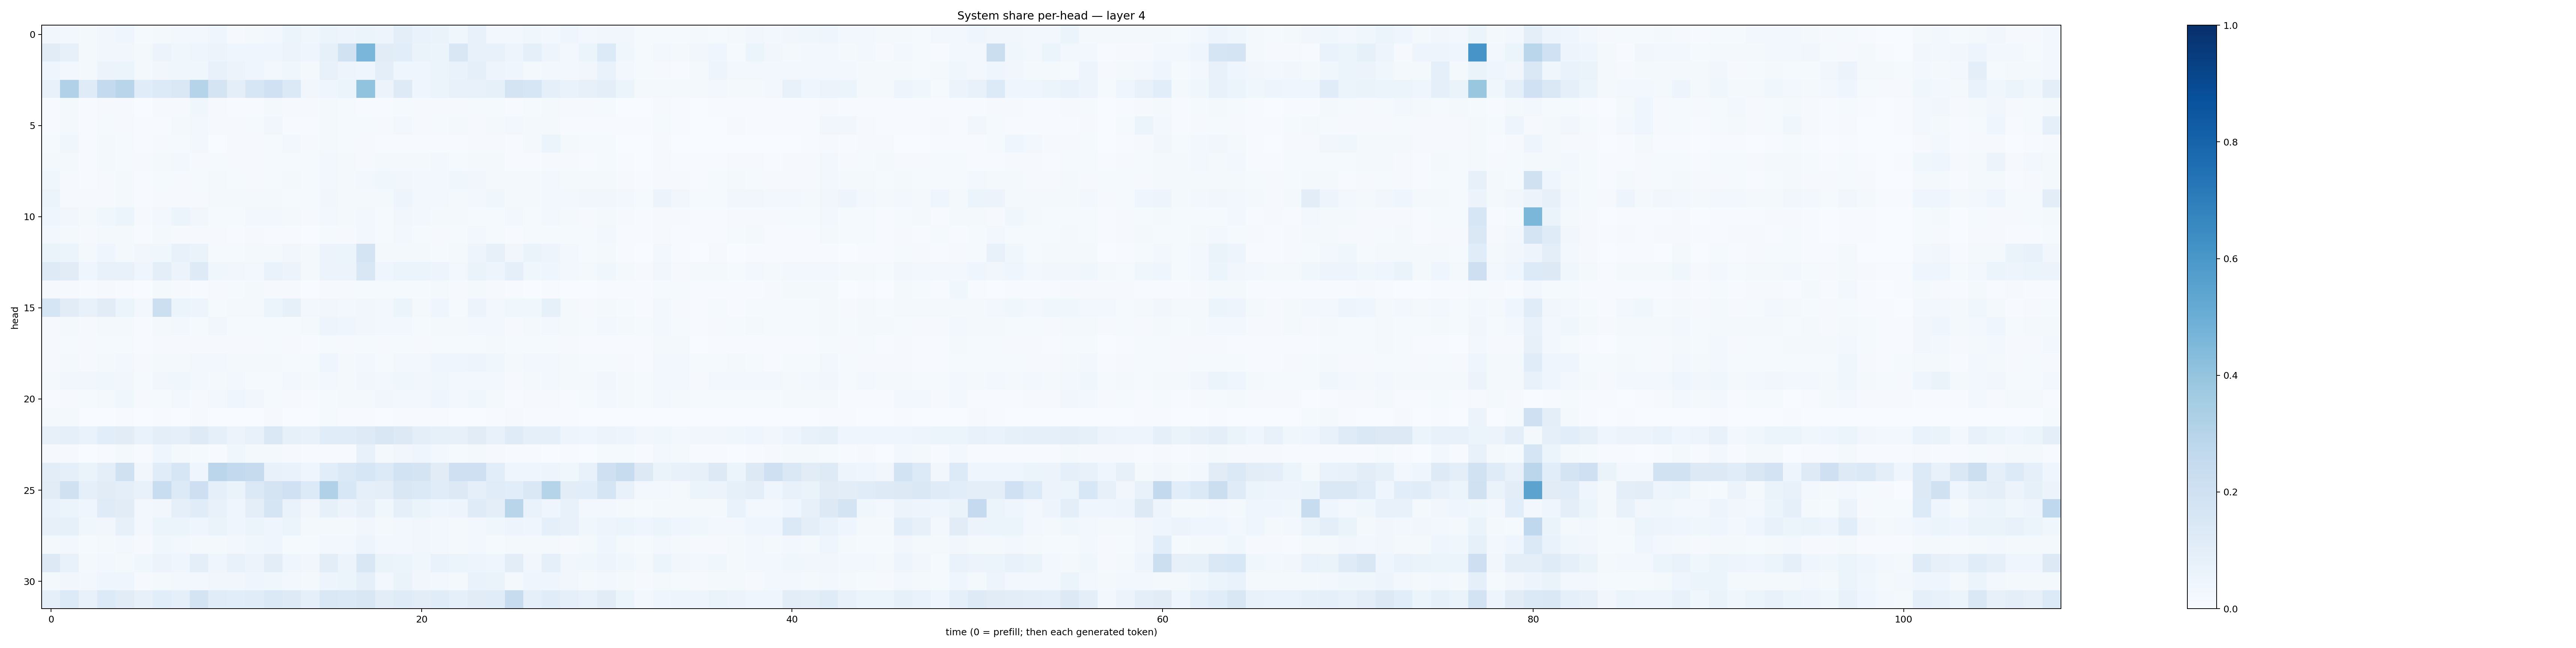

The data file committed next to this chart (first rows):
0.034517843, 0.030802984, 0.018622931, 0.03360651, 0.03939893, 0.012099104, 0.016381178, 0.029743044, 0.026316656, 0.039218355, 0.010903661, 0.02178287, 0.027035875, 0.051792927, 0.038522232, 0.054420315, 0.04907015, 0.059590563, 0.048188064, 0.10014878, 0.06912832, 0.06278484, 0.036007427, 0.07782014
0.1098, 0.08071, 0.02005, 0.03209, 0.03403, 0.01866, 0.05537, 0.03766, 0.0429, 0.05486, 0.04501, 0.04199, 0.04261, 0.05591, 0.03945, 0.08507, 0.1946, 0.4623, 0.1121, 0.1091, 0.06386, 0.05864, 0.1499, 0.07685
0.04139, 0.03066, 0.01757, 0.05474, 0.05907, 0.01778, 0.03245, 0.03564, 0.03768, 0.07601, 0.05805, 0.04606, 0.03028, 0.03536, 0.01964, 0.07169, 0.04939, 0.04657, 0.09817, 0.03973, 0.04677, 0.0532, 0.06998, 0.08762
0.07379, 0.3177, 0.1201, 0.2543, 0.2899, 0.1148, 0.1361, 0.1432, 0.3044, 0.1786, 0.09933, 0.1602, 0.203, 0.1384, 0.03424, 0.04428, 0.06046, 0.405, 0.05664, 0.1225, 0.04268, 0.06159, 0.0744, 0.07424
0.004229, 0.01914, 0.004966, 0.00941, 0.009032, 0.003722, 0.008467, 0.009612, 0.03777, 0.01102, 0.00756, 0.005579, 0.0222, 0.009555, 0.007863, 0.02154, 0.01495, 0.006318, 0.007401, 0.01533, 0.008585, 0.01158, 0.01089, 0.01519
0.006266, 0.02021, 0.006791, 0.01428, 0.01066, 0.00769, 0.006676, 0.0177, 0.02356, 0.009993, 0.01101, 0.01373, 0.03176, 0.006595, 0.004585, 0.01596, 0.01385, 0.01176, 0.009308, 0.02507, 0.00943, 0.01251, 0.01591, 0.01102
0.01494, 0.03654, 0.007276, 0.02074, 0.01561, 0.007055, 0.008883, 0.01547, 0.02777, 0.003145, 0.008866, 0.008615, 0.01534, 0.02416, 0.009535, 0.02074, 0.01265, 0.008396, 0.006129, 0.006863, 0.004314, 0.007745, 0.005123, 0.009987
0.02129, 0.01653, 0.00636, 0.01837, 0.01387, 0.009183, 0.0181, 0.02884, 0.01101, 0.01253, 0.01066, 0.008424, 0.01554, 0.01361, 0.0126, 0.02763, 0.02258, 0.01098, 0.01796, 0.02326, 0.01865, 0.02572, 0.01339, 0.01704
0.03653, 0.008124, 0.007376, 0.01081, 0.01909, 0.004701, 0.01363, 0.009877, 0.01406, 0.01977, 0.01229, 0.0083, 0.01293, 0.01863, 0.01335, 0.02526, 0.02087, 0.02459, 0.03758, 0.03441, 0.02533, 0.02901, 0.03781, 0.03479
0.06103, 0.01105, 0.009852, 0.01013, 0.01775, 0.007126, 0.01127, 0.008413, 0.01056, 0.02214, 0.02313, 0.01763, 0.01693, 0.0136, 0.01244, 0.033, 0.01599, 0.02263, 0.02264, 0.04691, 0.02664, 0.0283, 0.01822, 0.02658
0.04414, 0.03442, 0.02334, 0.03548, 0.05428, 0.01017, 0.0269, 0.05211, 0.03157, 0.01367, 0.01203, 0.024, 0.02381, 0.02029, 0.01004, 0.02925, 0.0188, 0.03063, 0.01361, 0.03158, 0.02501, 0.01578, 0.01856, 0.01515
0.02366, 0.01966, 0.009777, 0.01982, 0.01834, 0.005937, 0.02154, 0.0112, 0.009916, 0.01076, 0.005269, 0.008491, 0.006554, 0.00579, 0.003798, 0.0137, 0.008152, 0.02533, 0.0142, 0.02405, 0.01299, 0.01167, 0.0155, 0.02833
0.06309, 0.06128, 0.02248, 0.0404, 0.02283, 0.03465, 0.03577, 0.07699, 0.06345, 0.01557, 0.01221, 0.0172, 0.02329, 0.03166, 0.01606, 0.05768, 0.05299, 0.1753, 0.01669, 0.02171, 0.01681, 0.01464, 0.02283, 0.04838
0.1221, 0.1097, 0.04037, 0.07677, 0.07631, 0.04403, 0.09688, 0.05479, 0.1214, 0.03547, 0.03367, 0.02839, 0.06894, 0.05647, 0.02299, 0.05782, 0.05692, 0.1515, 0.04229, 0.0539, 0.05126, 0.04826, 0.02796, 0.0638
0.00818, 0.01077, 0.004782, 0.01047, 0.006844, 0.002848, 0.01563, 0.008572, 0.007503, 0.008689, 0.01282, 0.01832, 0.01025, 0.009377, 0.003546, 0.01145, 0.008896, 0.01177, 0.01524, 0.01313, 0.01304, 0.01825, 0.01134, 0.01734
0.165, 0.1128, 0.07766, 0.1102, 0.05467, 0.02362, 0.2159, 0.05294, 0.05025, 0.01468, 0.02285, 0.02311, 0.05365, 0.08228, 0.02349, 0.03473, 0.02532, 0.03272, 0.02495, 0.06198, 0.01891, 0.04453, 0.01354, 0.05543
0.008279, 0.01675, 0.01066, 0.01923, 0.02248, 0.007123, 0.01803, 0.02371, 0.01479, 0.03316, 0.01241, 0.01467, 0.01218, 0.01388, 0.02136, 0.04936, 0.04274, 0.03192, 0.02345, 0.02559, 0.01467, 0.02105, 0.02054, 0.02765
0.009289, 0.01252, 0.01083, 0.0143, 0.015, 0.005639, 0.007921, 0.01005, 0.009459, 0.009849, 0.007834, 0.008629, 0.01275, 0.008668, 0.005838, 0.01441, 0.01091, 0.01477, 0.008423, 0.01438, 0.01102, 0.01499, 0.01369, 0.01312
0.01159, 0.01655, 0.01028, 0.02093, 0.0238, 0.00964, 0.01814, 0.02182, 0.02392, 0.0239, 0.01674, 0.02021, 0.02123, 0.01486, 0.01238, 0.03956, 0.02327, 0.02497, 0.01471, 0.02448, 0.02461, 0.04024, 0.04208, 0.04824
0.01986, 0.03394, 0.03319, 0.0384, 0.03335, 0.01502, 0.03499, 0.03786, 0.03044, 0.01868, 0.0248, 0.01542, 0.01237, 0.02375, 0.01768, 0.02987, 0.02258, 0.03414, 0.0262, 0.03841, 0.03439, 0.0366, 0.02596, 0.0296
0.005214, 0.008233, 0.01385, 0.0196, 0.0362, 0.008209, 0.01378, 0.02723, 0.00964, 0.02829, 0.04058, 0.03137, 0.01501, 0.01026, 0.007326, 0.01343, 0.01739, 0.01826, 0.03171, 0.03122, 0.0303, 0.04632, 0.02582, 0.03574
0.01564, 0.01829, 0.001639, 0.002295, 0.005446, 0.001738, 0.005543, 0.003341, 0.01145, 0.003426, 0.002336, 0.002578, 0.009594, 0.002926, 0.001334, 0.01201, 0.004638, 0.007059, 0.002228, 0.006872, 0.005331, 0.004781, 0.003004, 0.003839
0.07852, 0.08674, 0.06672, 0.107, 0.1095, 0.06784, 0.09529, 0.08996, 0.1237, 0.09126, 0.05481, 0.0752, 0.1419, 0.0841, 0.07394, 0.1144, 0.1165, 0.1238, 0.1509, 0.1301, 0.09727, 0.08519, 0.0786, 0.1125
0.01075, 0.008831, 0.003115, 0.007139, 0.0165, 0.005021, 0.04227, 0.01595, 0.01358, 0.007412, 0.03683, 0.02288, 0.02102, 0.01035, 0.004411, 0.00644, 0.005467, 0.07379, 0.01736, 0.03462, 0.04035, 0.02661, 0.01373, 0.01684
0.1021, 0.0909, 0.06591, 0.09679, 0.1977, 0.03252, 0.1139, 0.1607, 0.04639, 0.2827, 0.2595, 0.2441, 0.07439, 0.06988, 0.04621, 0.1058, 0.1396, 0.1604, 0.1351, 0.184, 0.1794, 0.1123, 0.2051, 0.2109
0.1132, 0.1968, 0.09255, 0.1115, 0.1002, 0.07561, 0.2317, 0.1365, 0.2138, 0.0931, 0.06536, 0.1384, 0.1733, 0.2022, 0.1358, 0.3202, 0.1527, 0.09059, 0.09939, 0.1503, 0.1388, 0.1167, 0.1293, 0.09224
0.06757, 0.05331, 0.04201, 0.1208, 0.1123, 0.02963, 0.03372, 0.0898, 0.1155, 0.07448, 0.04673, 0.09723, 0.1679, 0.06903, 0.03241, 0.08531, 0.05687, 0.07926, 0.03699, 0.09016, 0.06612, 0.03978, 0.04865, 0.118
0.07964, 0.08383, 0.03725, 0.03265, 0.07937, 0.02564, 0.05399, 0.06116, 0.04559, 0.06537, 0.04164, 0.05255, 0.04233, 0.05409, 0.01979, 0.02324, 0.02271, 0.03215, 0.01904, 0.02746, 0.03388, 0.02591, 0.02309, 0.02724
0.02114, 0.02769, 0.01548, 0.02313, 0.02882, 0.009302, 0.03845, 0.03096, 0.02343, 0.01684, 0.03117, 0.03569, 0.04652, 0.01524, 0.01426, 0.03023, 0.02988, 0.04853, 0.02671, 0.02758, 0.03358, 0.02914, 0.02118, 0.03105
0.1326, 0.07054, 0.01705, 0.0247, 0.02246, 0.03715, 0.05833, 0.04233, 0.09706, 0.04548, 0.0731, 0.05716, 0.102, 0.04221, 0.03454, 0.1053, 0.0579, 0.1499, 0.06558, 0.05118, 0.03806, 0.0701, 0.06173, 0.04782
0.01709, 0.03351, 0.02994, 0.04116, 0.04177, 0.009543, 0.01993, 0.02804, 0.02382, 0.03235, 0.03346, 0.04061, 0.03668, 0.02409, 0.01873, 0.04923, 0.05134, 0.08967, 0.02528, 0.06469, 0.0335, 0.03075, 0.02276, 0.06661
0.09302, 0.1351, 0.07137, 0.1354, 0.1111, 0.07979, 0.1059, 0.08694, 0.1747, 0.1157, 0.1086, 0.1144, 0.1384, 0.1249, 0.09351, 0.1411, 0.1381, 0.1493, 0.1042, 0.1184, 0.1048, 0.1137, 0.09224, 0.112
